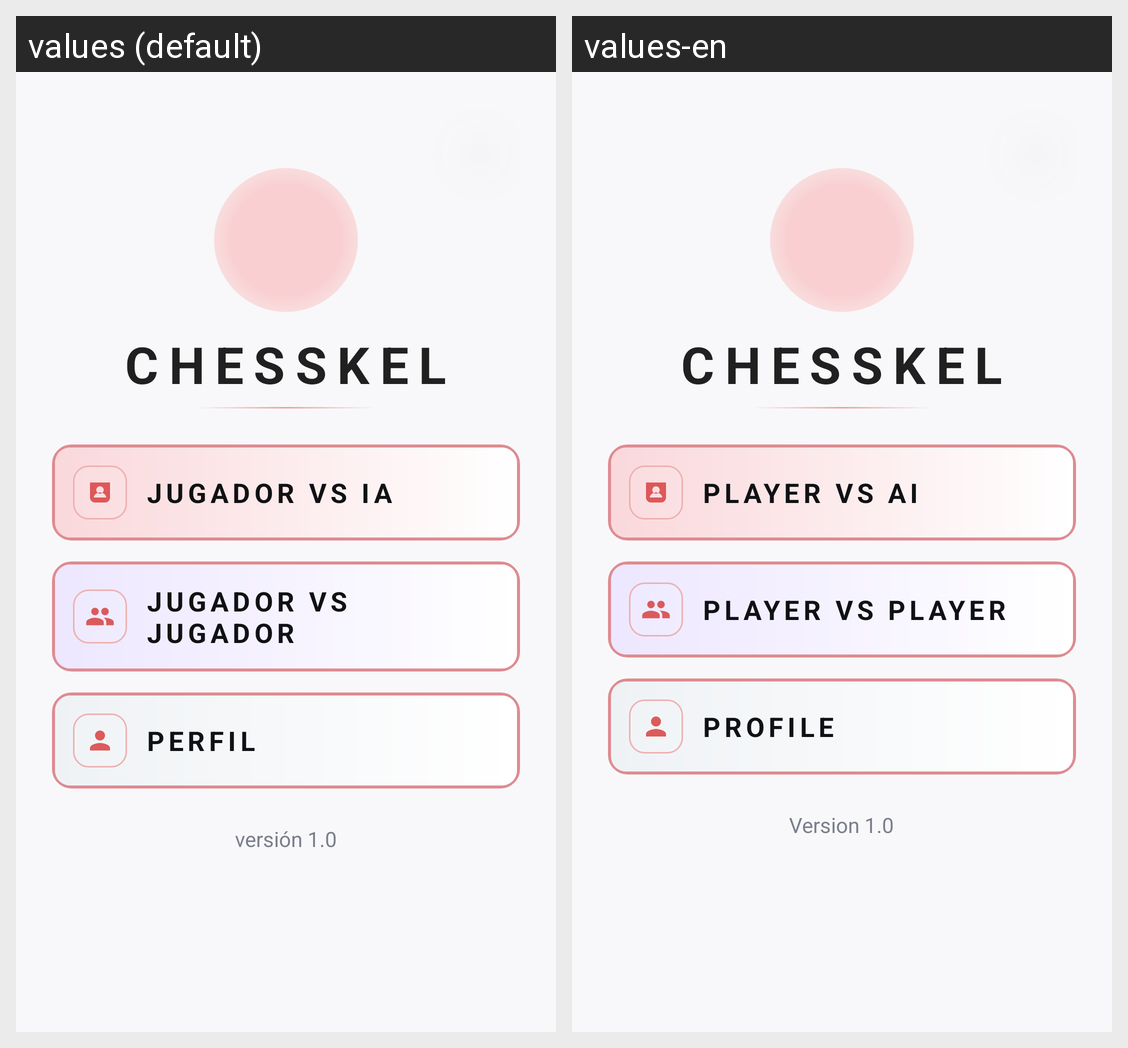

Strings drawn on this Android screen and how each of the app's shown locales translates them:
Android screen res/layout/activity_main_menu.xml rendered under 2 locales, left to right: values (default), values-en. Device: Nexus 5 (rendered at 1080×1920; each locale shown at half size, 540×960, under a caption strip naming it); theme Theme.ChessKel.
Strings drawn on this screen, with the default value and each locale's value (text and hints the layout hard-codes, and strings that could not be matched under every locale, appear in the picture but are not listed):

playervsia
  values: Jugador vs IA
  values-en: Player vs AI

playervsplayer
  values: Jugador vs Jugador
  values-en: Player vs Player

profilelabel
  values: Perfil
  values-en: Profile

version_text
  values: versión 1.0
  values-en: Version 1.0
